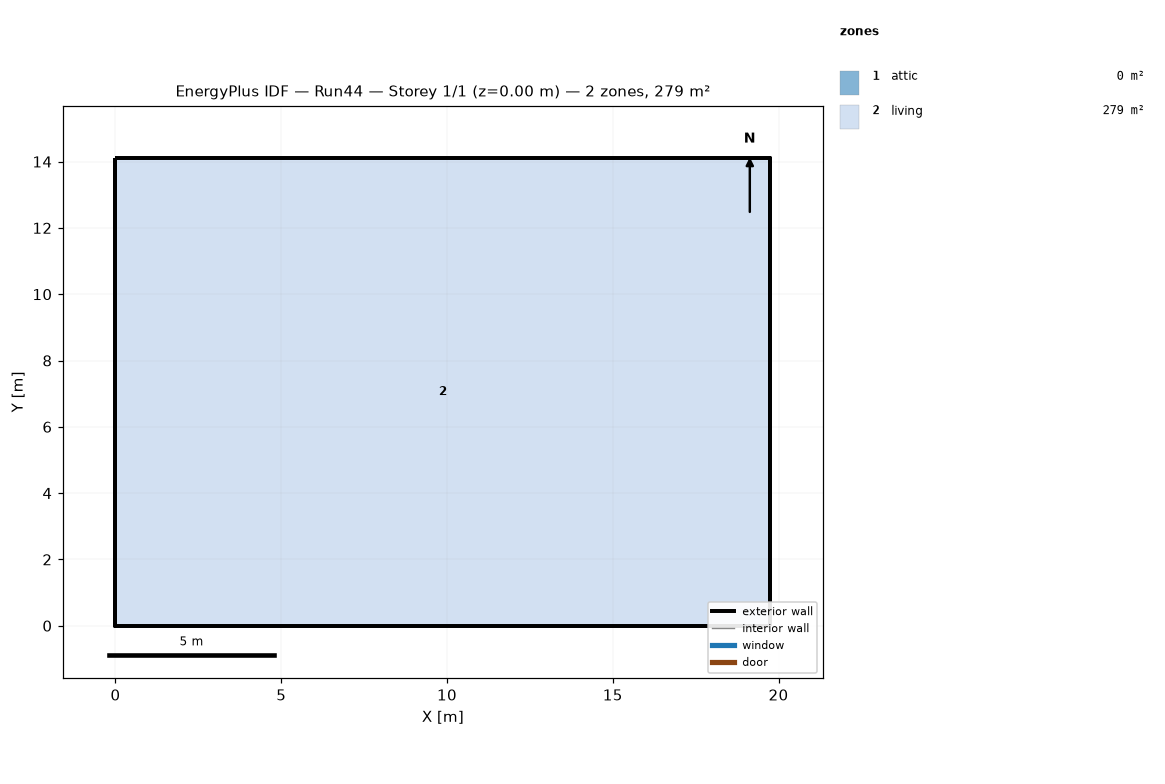
=== STOREY PLAN SPEC (per zone: floor XY polygon, exterior-wall plan segments, windows/doors) ===
zone 1: attic  (0.0 m²)
  exterior wall: (19.75, 0.00) – (19.75, 14.11) – (19.75, 7.05)  [21.2 m]
  exterior wall: (0.00, 14.11) – (0.00, 0.00) – (0.00, 7.05)  [21.2 m]
zone 2: living  (278.7 m²)
  floor: (0.00, 0.00) (0.00, 14.11) (19.75, 14.11) (19.75, 0.00)
  exterior wall: (0.00, 0.00) – (19.75, 0.00)  [19.8 m]
  exterior wall: (19.75, 0.00) – (19.75, 14.11)  [14.1 m]
  exterior wall: (19.75, 14.11) – (0.00, 14.11)  [19.8 m]
  exterior wall: (0.00, 14.11) – (0.00, 0.00)  [14.1 m]

=== DERIVED (storey summary) ===
Building: Run44
Storey: 1 of 1  (floor level z = 0.00 m)
Storey gross floor area: 278.7 m²
Zones on this storey: 2
  - attic: floor 0.0 m²; exterior wall 42.3 m (19.4 m²); WWR 0.0%
  - living: floor 278.7 m²; exterior wall 67.7 m (165.1 m²); WWR 0.0%
Zone adjacency: (none detected)